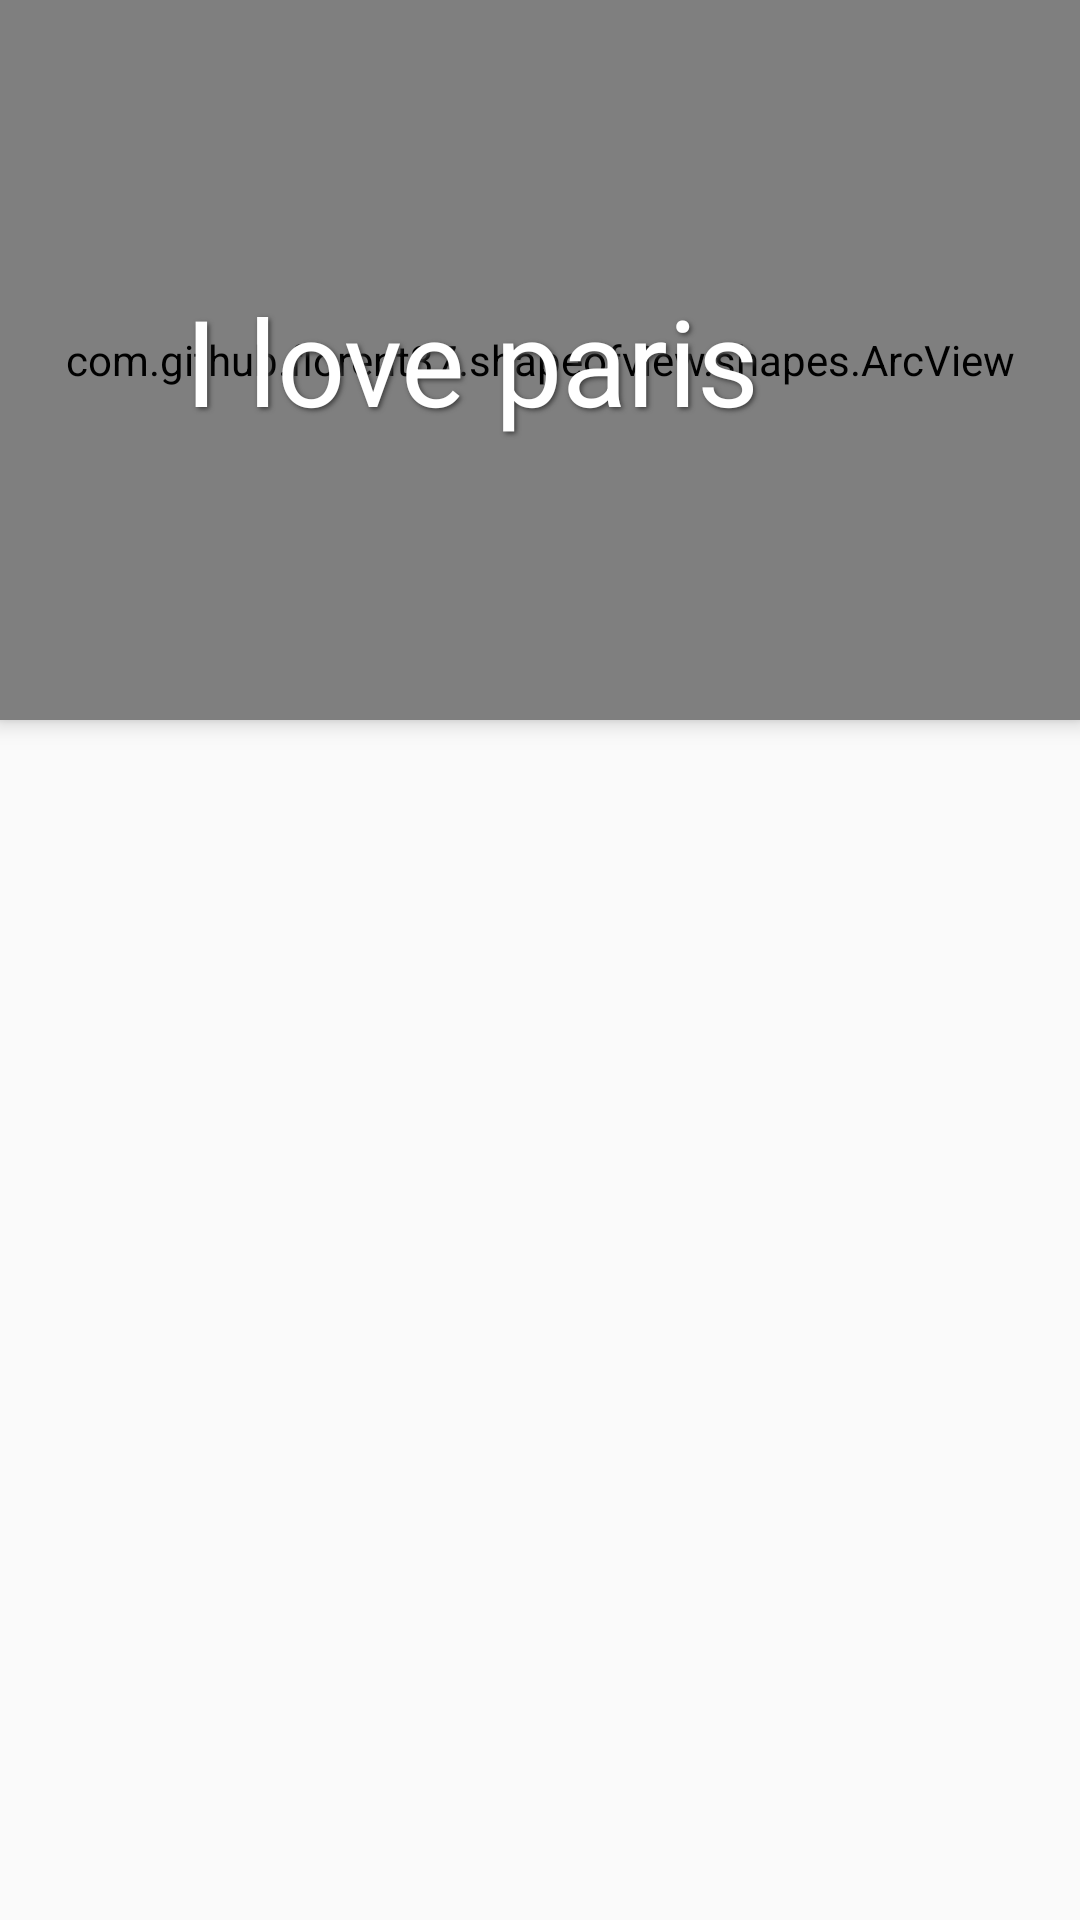

Produce the Android XML layout that renders to this screen, including the resource entries it uses.
<!-- AndroidManifest.xml: application theme Theme.School -->
<!-- res/layout/activity_main_arc.xml -->
<?xml version="1.0" encoding="utf-8"?>
<androidx.constraintlayout.motion.widget.MotionLayout
    xmlns:android="http://schemas.android.com/apk/res/android"
    xmlns:app="http://schemas.android.com/apk/res-auto"
    xmlns:tools="http://schemas.android.com/tools"
    android:layout_width="match_parent"
    android:layout_height="match_parent"
    app:layoutDescription="@xml/collapsing_header_arc"
    app:showPaths="false"
    tools:showPaths="true">

    <androidx.recyclerview.widget.RecyclerView
        android:id="@+id/recyclerView"
        android:layout_width="0dp"
        android:layout_height="0dp"
        app:layout_constraintBottom_toBottomOf="parent"
        app:layout_constraintEnd_toEndOf="parent"
        app:layout_constraintStart_toStartOf="parent"
        app:layout_constraintTop_toBottomOf="@+id/header"/>

    <com.github.florent37.shapeofview.shapes.ArcView
        android:id="@+id/header"
        android:layout_width="0dp"
        android:layout_height="200dp"
        android:elevation="4dp"
        app:layout_constraintEnd_toEndOf="parent"
        app:layout_constraintStart_toStartOf="parent"
        app:layout_constraintTop_toTopOf="parent"
        app:shape_arc_height="26dp"
        app:shape_arc_position="bottom">

        <androidx.appcompat.widget.AppCompatImageView
            android:layout_width="match_parent"
            android:layout_height="match_parent"
            android:scaleType="centerCrop"
            android:alpha="0.7"
            app:srcCompat="@color/purple_700"/>

        <View
            android:layout_width="match_parent"
            android:layout_height="match_parent"
            android:alpha="0.3"
            android:background="@drawable/radial" />

    </com.github.florent37.shapeofview.shapes.ArcView>

    <androidx.appcompat.widget.AppCompatTextView
        android:id="@+id/headerText"
        android:layout_width="wrap_content"
        android:layout_height="wrap_content"
        android:layout_gravity="center_vertical"
        android:layout_marginLeft="23sp"
        android:elevation="4dp"
        android:gravity="center_vertical|left"
        android:text="I love paris"
        android:shadowColor="#3E3E3E"
        android:shadowDx="2"
        android:shadowDy="2"
        android:shadowRadius="4"
        android:textColor="@android:color/white"
        />

</androidx.constraintlayout.motion.widget.MotionLayout>
<!-- resources referenced by this layout -->
<resources>
  <color name="purple_700">#4361ee</color>
  <style name="Theme.School" parent="Theme.MaterialComponents.DayNight.NoActionBar.Bridge">
          
  
          <item name="colorPrimary">@color/purple_500</item>
          <item name="colorPrimaryVariant">@color/purple_700</item>
          <item name="colorOnPrimary">@color/white</item>
          
          <item name="colorSecondary">@color/teal_200</item>
          <item name="colorSecondaryVariant">@color/teal_700</item>
          <item name="colorOnSecondary">@color/black</item>
          
  
          <item name="android:statusBarColor" tools:targetApi="l">?attr/colorPrimaryVariant</item>
          
  
  
      </style>
  <color name="purple_500">#4361ee</color>
  <color name="white">#FFFFFFFF</color>
  <color name="teal_200">#FF03DAC5</color>
  <color name="teal_700">#FF018786</color>
  <color name="black">#FF000000</color>
</resources>
